Run: headless pygame with SDL's dummy video driver; simulated clock (each Clock.tick advances the game by its frame time, no real sleeping); random seed 0; keys injected as events and as key.get_pressed() state; no mouse input.
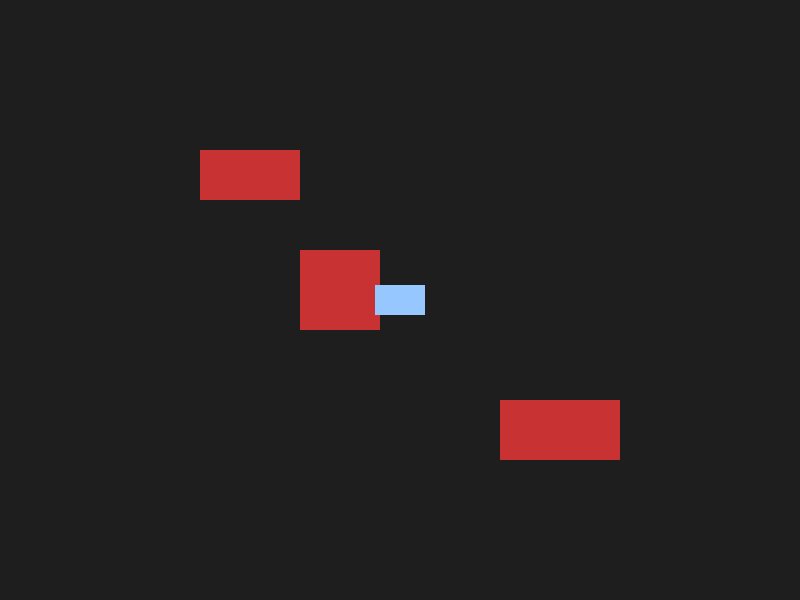
Frame 1 of 4 · flips 1–60 · no input
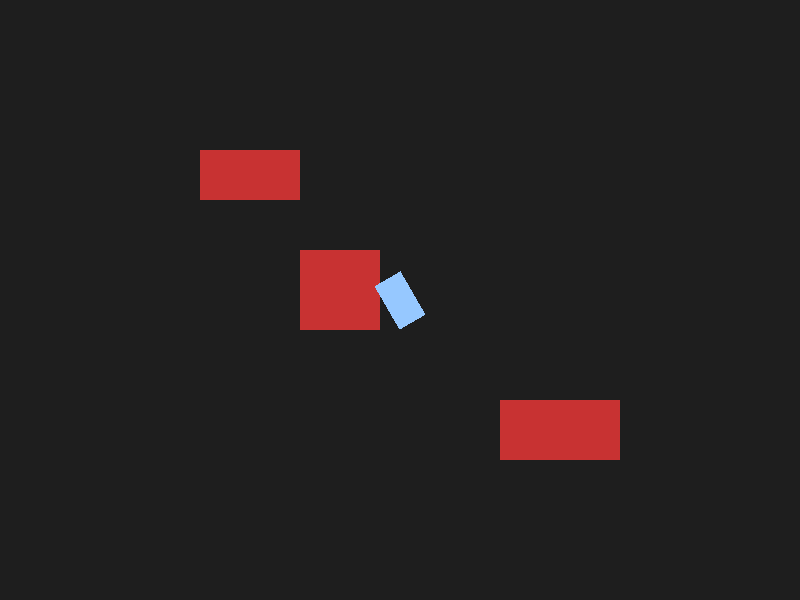
Frame 2 of 4 · flips 61–180 · tapped SPACE, RETURN · held RIGHT (→), D
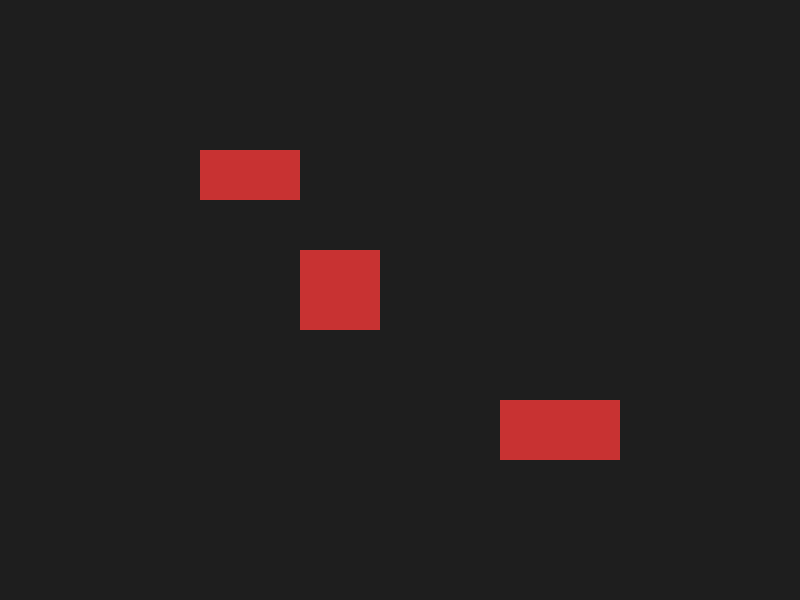
Frame 3 of 4 · flips 181–300 · held DOWN (↓), S
Frame 4 of 4 · flips 301–420 · held LEFT (←), A, UP (↑), W · screen unchanged from frame 3, image omitted

The pygame program that drew these frames:

import pygame
import math
import sys

pygame.init()
screen = pygame.display.set_mode((800, 600))
pygame.display.set_caption("PyGame 차량 시뮬레이션 (충돌감지)")
clock = pygame.time.Clock()

# 차량 상태
x, y = 400, 300
angle = 0
speed = 0
max_speed = 5
acceleration = 0.2
rotation_speed = 5

car_width, car_height = 50, 30

# 장애물 리스트
obstacles = [
    pygame.Rect(200, 150, 100, 50),
    pygame.Rect(500, 400, 120, 60),
    pygame.Rect(300, 250, 80, 80)
]

running = True
while running:
    for event in pygame.event.get():
        if event.type == pygame.QUIT:
            running = False

    clock.tick(60)
    keys = pygame.key.get_pressed()
    if keys[pygame.K_LEFT]:
        angle -= rotation_speed
    if keys[pygame.K_RIGHT]:
        angle += rotation_speed
    if keys[pygame.K_UP]:
        speed = min(speed + acceleration, max_speed)
    elif keys[pygame.K_DOWN]:
        speed = max(speed - acceleration, -max_speed)
    else:
        speed *= 0.95

    # 이동 계산
    radians = math.radians(angle)
    x += math.cos(radians) * speed
    y += math.sin(radians) * speed

    # 화면 그리기
    screen.fill((30, 30, 30))

    # 장애물 그리기
    for obs in obstacles:
        pygame.draw.rect(screen, (200, 50, 50), obs)

    # 자동차 그리기
    car_surface = pygame.Surface((car_width, car_height), pygame.SRCALPHA)
    pygame.draw.rect(car_surface, (150, 200, 255), (0, 0, car_width, car_height))
    rotated_surface = pygame.transform.rotate(car_surface, -angle)
    car_rect = rotated_surface.get_rect(center=(x, y))
    screen.blit(rotated_surface, car_rect)

    # 충돌 검사 (AABB 기반 단순 검사)
    for obs in obstacles:
        if car_rect.colliderect(obs):
            print("충돌!")

    pygame.display.flip()
    clock.tick(60)

pygame.quit()
sys.exit()
